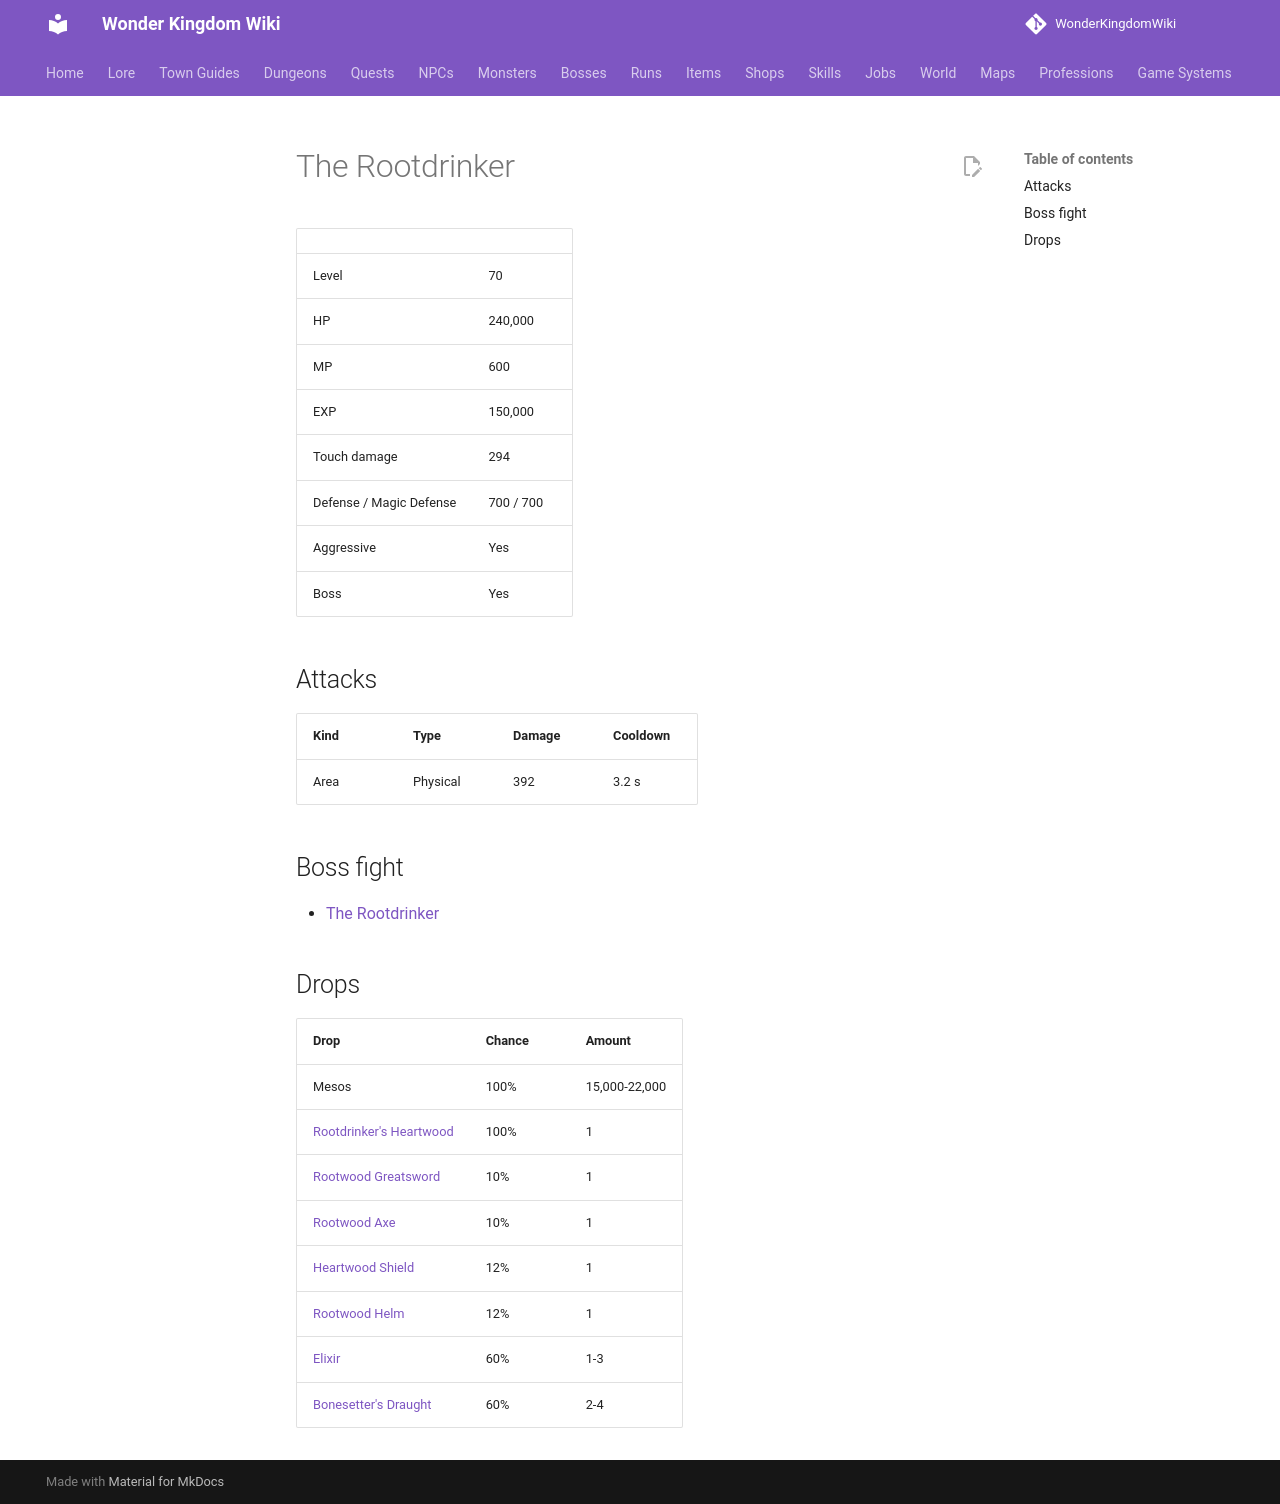

repository: alonohana627/WonderKingdomWiki · page: monsters/rootdrinker/index.html · generator: mkdocs

<!-- Generated by tools/generate.py from GameLib. Do not edit: changes are overwritten. -->

# The Rootdrinker

|  |  |
|---|---|
| Level | 70 |
| HP | 240,000 |
| MP | 600 |
| EXP | 150,000 |
| Touch damage | 294 |
| Defense / Magic Defense | 700 / 700 |
| Aggressive | Yes |
| Boss | Yes |

## Attacks

| Kind | Type | Damage | Cooldown |
|---|---|---|---|
| Area | Physical | 392 | 3.2 s |

## Boss fight

- [The Rootdrinker](../bosses/rootdrinker.md)

## Drops

| Drop | Chance | Amount |
|---|---|---|
| Mesos | 100% | 15,000-22,000 |
| [Rootdrinker's Heartwood](../items/rootdrinker_heartwood.md) | 100% | 1 |
| [Rootwood Greatsword](../items/rootwood_greatsword.md) | 10% | 1 |
| [Rootwood Axe](../items/rootwood_axe.md) | 10% | 1 |
| [Heartwood Shield](../items/heartwood_shield.md) | 12% | 1 |
| [Rootwood Helm](../items/rootwood_helm.md) | 12% | 1 |
| [Elixir](../items/elixir.md) | 60% | 1-3 |
| [Bonesetter's Draught](../items/bonesetters_draught.md) | 60% | 2-4 |
